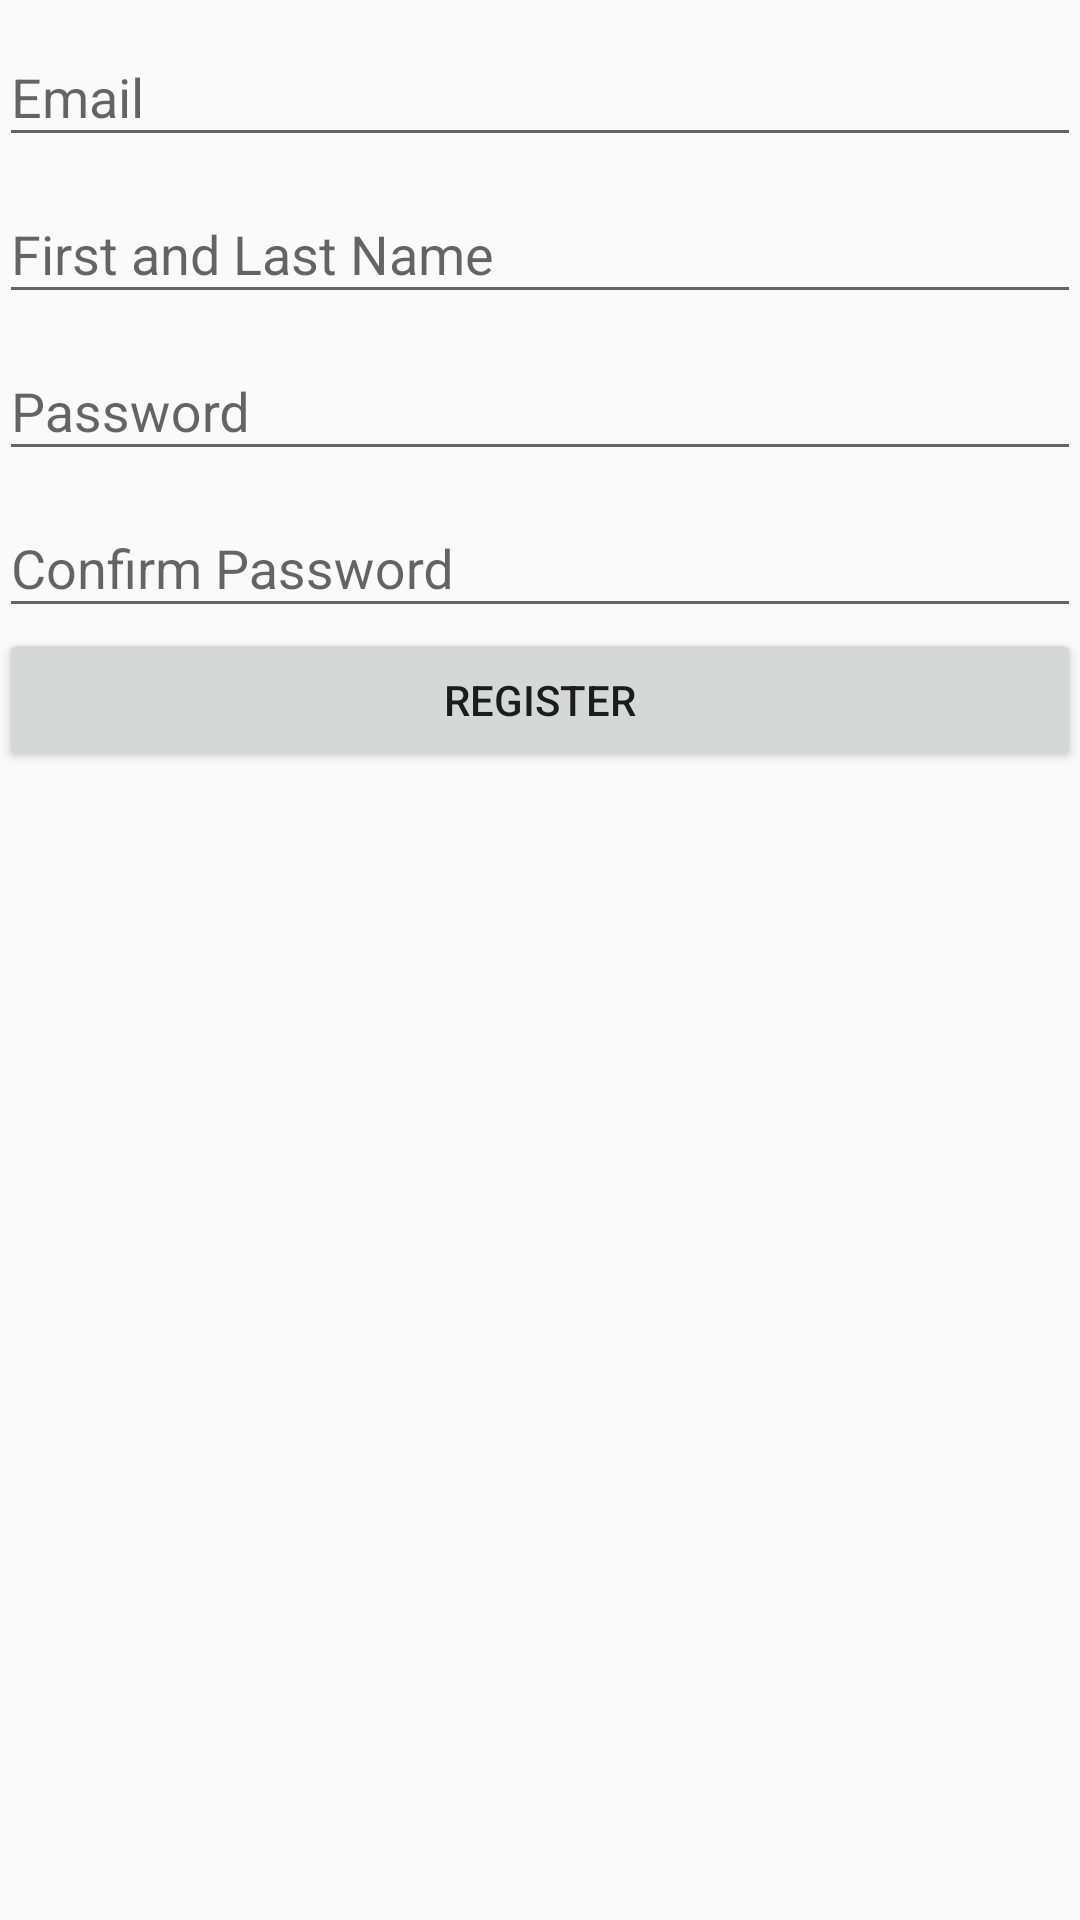

This screen was rendered from an Android layout file. Write that file and the resources it references.
<!-- AndroidManifest.xml: application theme AppTheme -->
<!-- res/layout/activity_register.xml -->
<LinearLayout xmlns:android="http://schemas.android.com/apk/res/android"
    xmlns:tools="http://schemas.android.com/tools"
    android:layout_width="match_parent"
    android:layout_height="match_parent"
    android:gravity="center_horizontal"
    android:orientation="vertical"
    android:paddingBottom="@dimen/activity_vertical_margin"
    android:paddingLeft="@dimen/activity_horizontal_margin"
    android:paddingRight="@dimen/activity_horizontal_margin"
    android:paddingTop="@dimen/activity_vertical_margin"
    tools:context="smith.vien.uwfriendsfinder.LoginActivity">

    
    <ProgressBar
        android:id="@+id/login_progress"
        style="?android:attr/progressBarStyleLarge"
        android:layout_width="wrap_content"
        android:layout_height="wrap_content"
        android:layout_marginBottom="8dp"
        android:visibility="gone" />

    <ScrollView
        android:id="@+id/login_form"
        android:layout_width="match_parent"
        android:layout_height="match_parent">

        <LinearLayout
            android:id="@+id/email_login_form"
            android:layout_width="match_parent"
            android:layout_height="wrap_content"
            android:orientation="vertical">

            <android.support.design.widget.TextInputLayout
                android:layout_width="match_parent"
                android:layout_height="wrap_content">

                <EditText
                    android:id="@+id/email"
                    android:layout_width="match_parent"
                    android:layout_height="wrap_content"
                    android:hint="@string/prompt_email"
                    android:inputType="textEmailAddress"
                    android:maxLines="1"
                    android:singleLine="true" />


            </android.support.design.widget.TextInputLayout>
            <android.support.design.widget.TextInputLayout
                android:layout_width="match_parent"
                android:layout_height="wrap_content">

                <EditText
                    android:id="@+id/name"
                    android:layout_width="match_parent"
                    android:layout_height="wrap_content"
                    android:hint="@string/prompt_name"
                    android:inputType="textEmailAddress"
                    android:maxLines="1"
                    android:singleLine="true" />


            </android.support.design.widget.TextInputLayout>
            <android.support.design.widget.TextInputLayout
                android:layout_width="match_parent"
                android:layout_height="wrap_content">

                <EditText
                    android:id="@+id/password"
                    android:layout_width="match_parent"
                    android:layout_height="wrap_content"
                    android:hint="@string/prompt_password"
                    android:imeActionId="@+id/login"
                    android:imeActionLabel="@string/action_sign_in_short"
                    android:imeOptions="actionUnspecified"
                    android:inputType="textPassword"
                    android:maxLines="1"
                    android:singleLine="true" />


            </android.support.design.widget.TextInputLayout>
            <android.support.design.widget.TextInputLayout
                android:layout_width="match_parent"
                android:layout_height="wrap_content">

                <EditText
                    android:id="@+id/confirm_password"
                    android:layout_width="match_parent"
                    android:layout_height="wrap_content"
                    android:hint="@string/prompt_confirm_password"
                    android:imeActionId="@+id/login"
                    android:imeActionLabel="@string/action_sign_in_short"
                    android:imeOptions="actionUnspecified"
                    android:inputType="textPassword"
                    android:maxLines="1"
                    android:singleLine="true" />


            </android.support.design.widget.TextInputLayout>

            <Button
                android:layout_width="match_parent"
                android:layout_height="wrap_content"
                android:layout_gravity="center_horizontal"
                android:text="@string/action_register"
                android:onClick="registerActivity" />
        </LinearLayout>
    </ScrollView>
</LinearLayout>
<!-- resources referenced by this layout -->
<resources>
  <string name="action_register">Register</string>
  <string name="action_sign_in_short">Sign in</string>
  <string name="prompt_confirm_password">Confirm Password</string>
  <string name="prompt_email">Email</string>
  <string name="prompt_name">First and Last Name</string>
  <string name="prompt_password">Password</string>
  <style name="AppTheme" parent="Theme.AppCompat.Light.DarkActionBar">
          
          <item name="colorPrimary">@color/colorPrimary</item>
          <item name="colorPrimaryDark">@color/colorPrimaryDark</item>
          <item name="colorAccent">@color/colorAccent</item>
      </style>
  <color name="colorPrimary">#3F51B5</color>
  <color name="colorPrimaryDark">#303F9F</color>
  <color name="colorAccent">#FF4081</color>
</resources>
